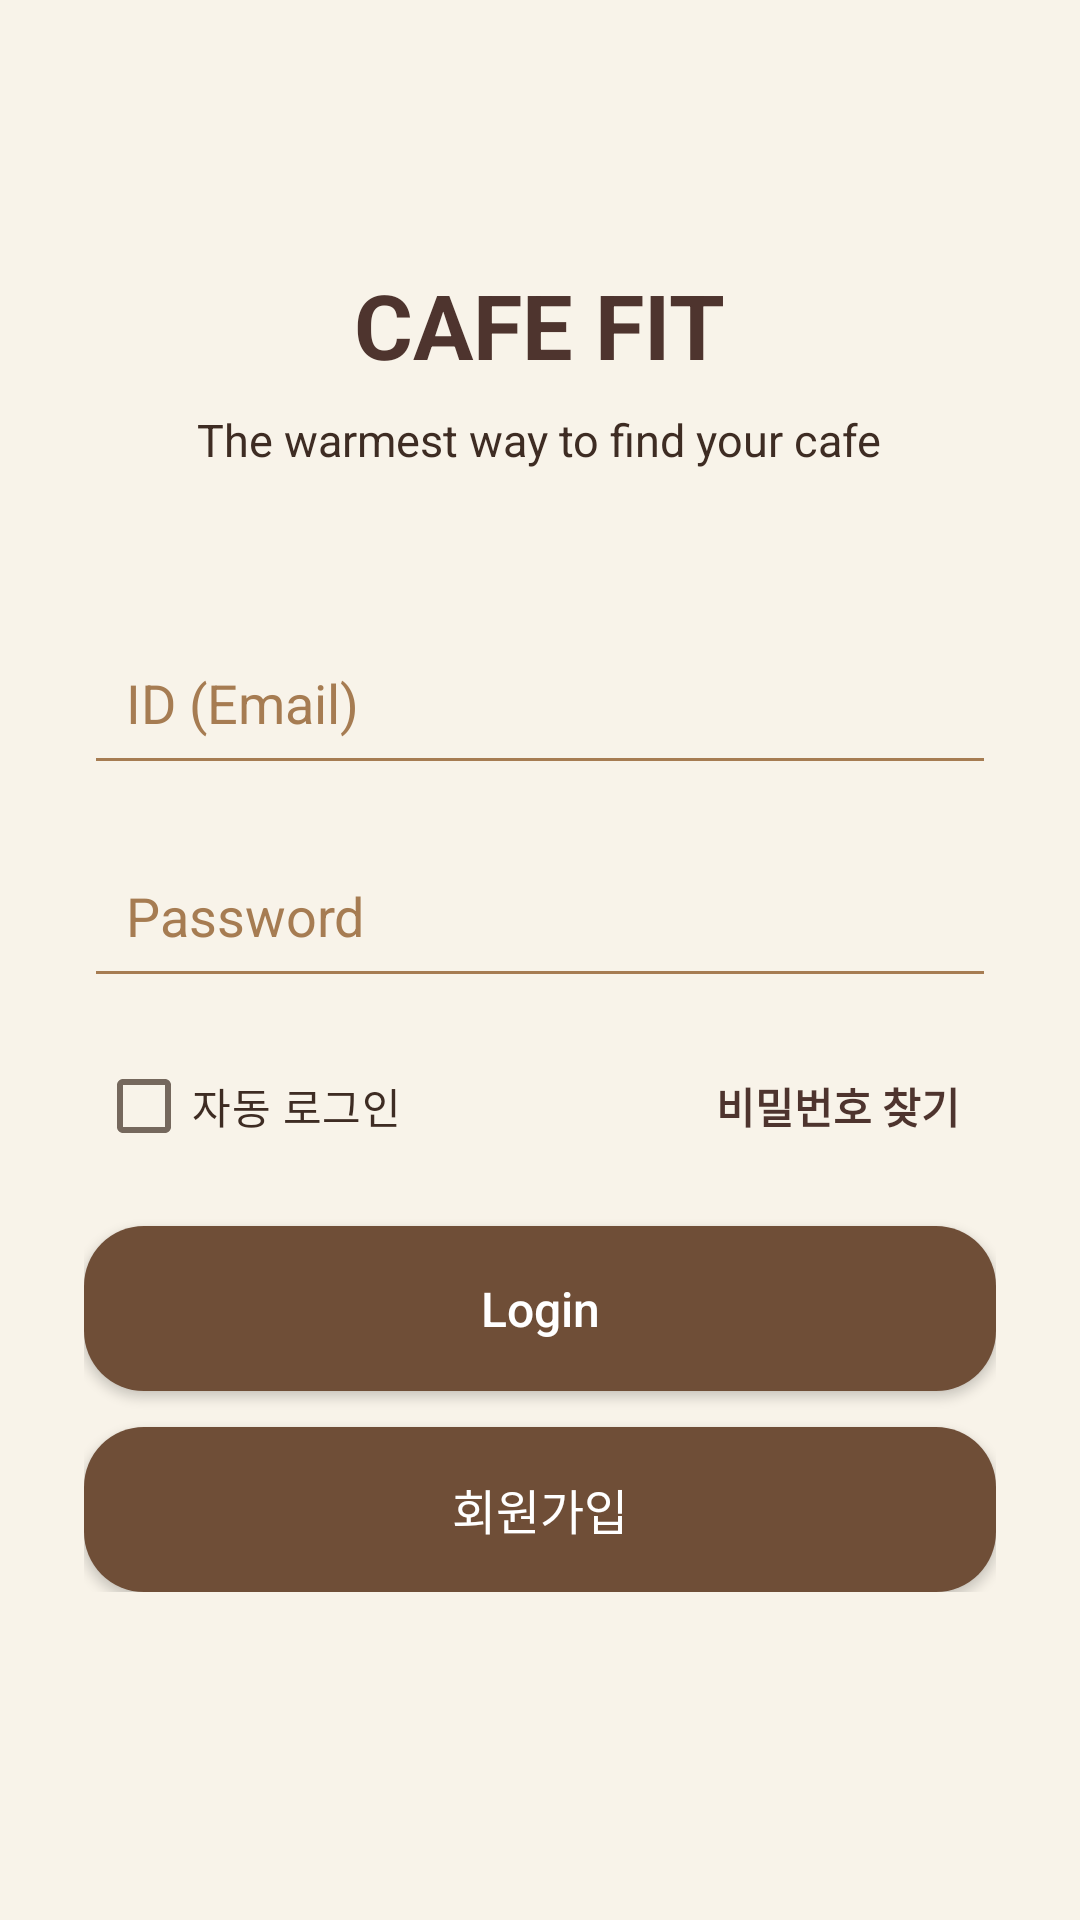

Produce the Android XML layout that renders to this screen, including the resource entries it uses.
<!-- AndroidManifest.xml: application theme Theme.Capstone2026 -->
<!-- res/layout/activity_login.xml -->
<?xml version="1.0" encoding="utf-8"?>
<ScrollView xmlns:android="http://schemas.android.com/apk/res/android"
    android:layout_width="match_parent"
    android:layout_height="match_parent"
    android:background="@drawable/bg_login">

    <LinearLayout
        android:layout_width="match_parent"
        android:layout_height="wrap_content"
        android:orientation="vertical"
        android:padding="28dp"
        android:gravity="center_horizontal">

        <TextView
            android:layout_width="wrap_content"
            android:layout_height="wrap_content"
            android:layout_marginTop="60dp"
            android:text="CAFE FIT"
            android:textColor="@color/brown_dark"
            android:textSize="30sp"
            android:textStyle="bold" />

        <TextView
            android:layout_width="wrap_content"
            android:layout_height="wrap_content"
            android:layout_marginTop="8dp"
            android:text="The warmest way to find your cafe"
            android:textColor="@color/text_dark"
            android:textSize="15sp" />

        <EditText
            android:id="@+id/editId"
            android:layout_width="match_parent"
            android:layout_height="55dp"
            android:layout_marginTop="50dp"
            android:backgroundTint="@color/brown_light"
            android:hint="ID (Email)"
            android:inputType="textEmailAddress"
            android:padding="14dp"
            android:textColor="@color/text_dark"
            android:textColorHint="@color/brown_light" />

        <EditText
            android:id="@+id/editPassword"
            android:layout_width="match_parent"
            android:layout_height="55dp"
            android:layout_marginTop="16dp"
            android:backgroundTint="@color/brown_light"
            android:hint="Password"
            android:inputType="textPassword"
            android:padding="14dp"
            android:textColor="@color/text_dark"
            android:textColorHint="@color/brown_light" />

        <RelativeLayout
            android:layout_width="match_parent"
            android:layout_height="wrap_content"
            android:layout_marginTop="12dp"
            android:paddingStart="4dp"
            android:paddingEnd="4dp">

            <CheckBox
                android:id="@+id/cbAutoLogin"
                android:layout_width="wrap_content"
                android:layout_height="wrap_content"
                android:layout_alignParentStart="true"
                android:layout_centerVertical="true"
                android:text="자동 로그인"
                android:textColor="@color/text_dark"
                android:buttonTint="@color/brown_dark"
                android:textSize="14sp" />

            <TextView
                android:id="@+id/tvFindAccount"
                android:layout_width="wrap_content"
                android:layout_height="wrap_content"
                android:layout_alignParentEnd="true"
                android:layout_centerVertical="true"
                android:text="비밀번호 찾기"
                android:textColor="@color/brown_dark"
                android:textSize="14sp"
                android:textStyle="bold"
                android:padding="8dp"/>
        </RelativeLayout>

        <androidx.appcompat.widget.AppCompatButton
            android:id="@+id/btnLogin"
            android:layout_width="match_parent"
            android:layout_height="55dp"
            android:layout_marginTop="16dp"
            android:background="@drawable/rounded_brown_button"
            android:text="Login"
            android:textAllCaps="false"
            android:textColor="@color/white"
            android:textSize="16sp" />

        <androidx.appcompat.widget.AppCompatButton
            android:id="@+id/btnSignup"
            android:layout_width="match_parent"
            android:layout_height="55dp"
            android:layout_marginTop="12dp"
            android:background="@drawable/rounded_brown_button"
            android:text="회원가입"
            android:textAllCaps="false"
            android:textColor="@color/white"
            android:textSize="16sp" />

    </LinearLayout>

</ScrollView>
<!-- resources referenced by this layout -->
<resources>
  <color name="brown_dark">#4E342E</color>
  <color name="brown_light">#A67C52</color>
  <color name="text_dark">#3E2C23</color>
  <color name="white">#FFFFFF</color>
  <!-- drawable bg_login (drawable) -->
  <?xml version="1.0" encoding="utf-8"?>
  <shape xmlns:android="http://schemas.android.com/apk/res/android">
      <solid android:color="@color/ivory_bg" />
  </shape>
  <!-- drawable rounded_brown_button (drawable) -->
  <?xml version="1.0" encoding="utf-8"?>
  <shape xmlns:android="http://schemas.android.com/apk/res/android">
      <solid android:color="@color/brown_main" />
      <corners android:radius="20dp" />
      <padding
          android:left="16dp"
          android:top="12dp"
          android:right="16dp"
          android:bottom="12dp" />
  </shape>
  <style name="Theme.Capstone2026" parent="Base.Theme.Capstone2026" />
  <color name="ivory_bg">#F8F3E9</color>
  <color name="brown_main">#6F4E37</color>
  <style name="Base.Theme.Capstone2026" parent="Theme.Material3.Light.NoActionBar">
          <item name="colorPrimary">@color/brown_main</item>
          <item name="colorOnPrimary">@color/white</item>
          <item name="colorPrimaryContainer">@color/beige_soft</item>
          <item name="colorOnPrimaryContainer">@color/brown_dark</item>
          <item name="colorSecondary">@color/brown_main</item>
          <item name="colorOnSecondary">@color/white</item>
          <item name="colorSecondaryContainer">@color/beige_soft</item>
          <item name="colorOnSecondaryContainer">@color/brown_dark</item>
          <item name="colorTertiary">@color/brown_dark</item>
          <item name="colorOnTertiary">@color/white</item>
          <item name="colorTertiaryContainer">@color/surface_variant</item>
          <item name="colorOnTertiaryContainer">@color/text_dark</item>
          <item name="android:colorBackground">@color/ivory_bg</item>
          <item name="colorOnBackground">@color/text_dark</item>
          <item name="colorSurface">@color/surface_warm</item>
          <item name="colorOnSurface">@color/text_dark</item>
          <item name="colorSurfaceVariant">@color/surface_variant</item>
          <item name="colorOnSurfaceVariant">@color/text_muted</item>
          <item name="colorOutline">@color/text_muted</item>
          <item name="colorOutlineVariant">@color/outline_warm</item>
          <item name="colorAccent">@color/brown_main</item>
          <item name="android:colorAccent">@color/brown_main</item>
          <item name="colorControlActivated">@color/brown_main</item>
          <item name="colorControlNormal">@color/text_muted</item>
          <item name="android:textColorPrimary">@color/text_dark</item>
          <item name="android:textColorSecondary">@color/text_muted</item>
          <item name="android:textColorHint">@color/text_muted</item>
          <item name="android:windowBackground">@color/ivory_bg</item>
          <item name="android:statusBarColor">@color/ivory_bg</item>
          <item name="android:navigationBarColor">@color/ivory_bg</item>
          <item name="android:windowLightStatusBar">true</item>
          <item name="android:windowLightNavigationBar">true</item>
      </style>
  <color name="beige_soft">#E8DCCB</color>
  <color name="surface_variant">#EDE1D2</color>
  <color name="surface_warm">#FFFDF9</color>
  <color name="text_muted">#75685D</color>
  <color name="outline_warm">#D9C7B3</color>
</resources>
